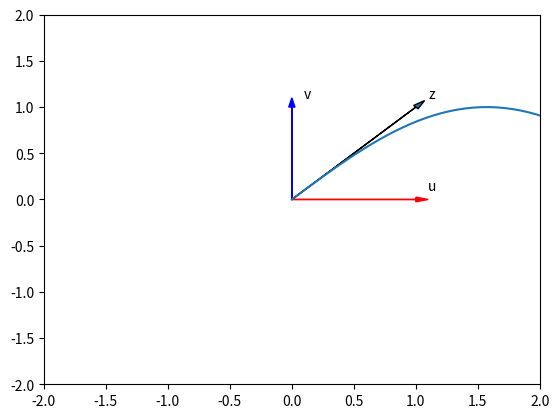

Reproduce this figure in Python.
import time 
import sys
import numpy as np 

import matplotlib.pyplot as plt
%matplotlib inline  

def Plotvec1(u,z,v):
    #this function is used in code 
    ax = plt.axes()
    ax.arrow(0, 0, *u, head_width=0.05,color ='r', head_length=0.1)
    plt.text(*(u+0.1), 'u')
    
    ax.arrow(0, 0, *v, head_width=0.05,color ='b', head_length=0.1)
    plt.text(*(v+0.1), 'v')
    ax.arrow(0, 0, *z, head_width=0.05, head_length=0.1)
    plt.text(*(z+0.1), 'z')
    plt.ylim(-2,2)
    plt.xlim(-2,2)



def Plotvec2(a,b):
    #this function is used in code 
    ax = plt.axes()
    ax.arrow(0, 0, *a, head_width=0.05,color ='r', head_length=0.1)
    plt.text(*(a+0.1), 'a')
    ax.arrow(0, 0, *b, head_width=0.05,color ='b', head_length=0.1)
    plt.text(*(b+0.1), 'b')

    plt.ylim(-2,2)
    plt.xlim(-2,2)

a=["0",1,"two","3",4]

print("a[0]:",a[0])
print("a[1]:",a[1])
print("a[2]:",a[2])
print("a[3]:",a[3])
print("a[4]:",a[4])

import numpy as np 

a=np.array([0,1,2,3, 4])
a

print("a[0]:",a[0])
print("a[1]:",a[1])
print("a[2]:",a[2])
print("a[3]:",a[3])
print("a[4]:",a[4])

a

type(a)

a.dtype

b=np.array([3.1,11.02,6.2, 213.2,5.2])

type(b)

b.dtype

c=np.array([20,1,2,3,4])
c

c[0]=100
c

c[4]=0
c

d=c[1:4]
d

c[3:5]=300,400
c

select=[0,2,3]

d=c[select]
d

c[select]=100000
c

a=np.array([0,1,2,3, 4])
a

a.size

a.ndim

a.shape

a=np.array([1,-1,1,-1])

mean=a.mean()
mean

standard_deviation=a.std()
standard_deviation

b=np.array([1,2,3,4,5])
b

max_b=b.max()

max_b=b.min()

u=np.array([1,0])
u

v=np.array([0,1])
v

z=u+v
z

Plotvec1(u,z,v)



y=np.array([1,2])
y

z=2*y
z



u=np.array([1,2])
u

v=np.array([3,2])
v

z=u*v
z



np.dot(u,v)









u=np.array([1,2,3,-1]) 
u

u+1

np.pi

x=np.array([0,np.pi/2 , np.pi] )

y=np.sin(x)
y

np.linspace(-2,2,num=5)

np.linspace(-2,2,num=9)

x=np.linspace(0,2*np.pi,num=100)


y=np.sin(x)

plt.plot(x,y)

